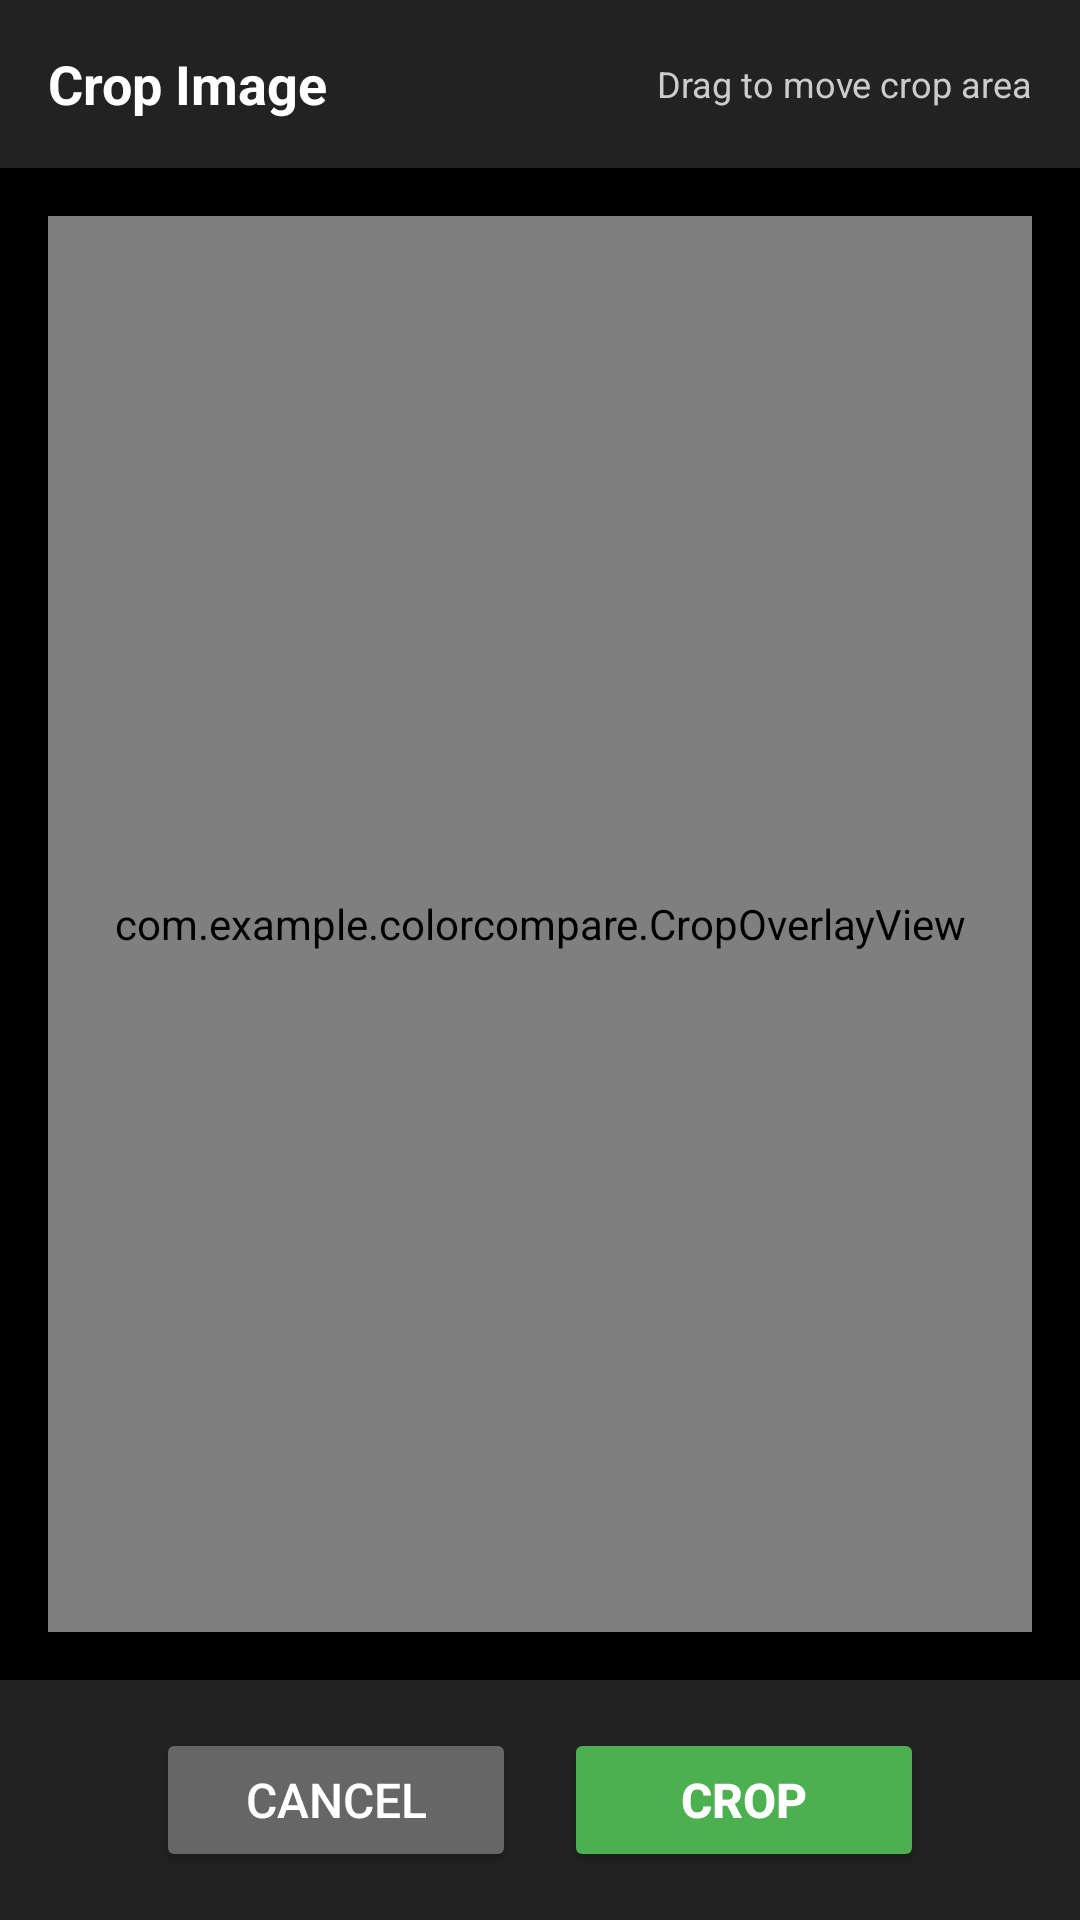

The Android layout XML behind this screen, and the referenced resources:
<!-- AndroidManifest.xml: application theme Theme.ColorCompare -->
<!-- res/layout/activity_crop.xml -->
<?xml version="1.0" encoding="utf-8"?>
<LinearLayout xmlns:android="http://schemas.android.com/apk/res/android"
    android:layout_width="match_parent"
    android:layout_height="match_parent"
    android:orientation="vertical"
    android:background="#000000">

    
    <LinearLayout
        android:layout_width="match_parent"
        android:layout_height="56dp"
        android:orientation="horizontal"
        android:gravity="center_vertical"
        android:paddingLeft="16dp"
        android:paddingRight="16dp"
        android:background="#222222">

        <TextView
            android:layout_width="0dp"
            android:layout_height="wrap_content"
            android:layout_weight="1"
            android:text="Crop Image"
            android:textColor="#FFFFFF"
            android:textSize="18sp"
            android:textStyle="bold" />

        <TextView
            android:layout_width="wrap_content"
            android:layout_height="wrap_content"
            android:text="Drag to move crop area"
            android:textColor="#CCCCCC"
            android:textSize="12sp" />

    </LinearLayout>

    
    <FrameLayout
        android:layout_width="match_parent"
        android:layout_height="0dp"
        android:layout_weight="1"
        android:layout_margin="16dp">

        <ImageView
            android:id="@+id/crop_image_view"
            android:layout_width="match_parent"
            android:layout_height="match_parent"
            android:scaleType="centerInside"
            android:background="#333333" />

        <com.example.colorcompare.CropOverlayView
            android:id="@+id/crop_overlay"
            android:layout_width="match_parent"
            android:layout_height="match_parent" />

    </FrameLayout>

    
    <LinearLayout
        android:layout_width="match_parent"
        android:layout_height="wrap_content"
        android:orientation="horizontal"
        android:padding="16dp"
        android:gravity="center"
        android:background="#222222">

        <Button
            android:id="@+id/cancel_button"
            android:layout_width="120dp"
            android:layout_height="48dp"
            android:layout_marginRight="16dp"
            android:text="Cancel"
            android:textColor="#FFFFFF"
            android:backgroundTint="#666666"
            android:textSize="16sp" />

        <Button
            android:id="@+id/crop_button"
            android:layout_width="120dp"
            android:layout_height="48dp"
            android:text="Crop"
            android:textColor="#FFFFFF"
            android:backgroundTint="#4CAF50"
            android:textSize="16sp"
            android:textStyle="bold" />

    </LinearLayout>

</LinearLayout>
<!-- resources referenced by this layout -->
<resources>
  <style name="Theme.ColorCompare" parent="Theme.MaterialComponents.DayNight.DarkActionBar">
          
          <item name="colorPrimary">@color/purple_500</item>
          <item name="colorPrimaryVariant">@color/purple_700</item>
          <item name="colorOnPrimary">@color/white</item>
          
          <item name="colorSecondary">@color/teal_200</item>
          <item name="colorSecondaryVariant">@color/teal_700</item>
          <item name="colorOnSecondary">@color/black</item>
          
          <item name="android:statusBarColor">?attr/colorPrimaryVariant</item>
          
      </style>
  <color name="white">#FFFFFFFF</color>
  <color name="black">#FF000000</color>
  <!-- not gathered from this repository: default colours our renderer supplied (Android Studio template values) -->
  <color name="purple_500">#FF6200EE</color>
  <color name="purple_700">#FF3700B3</color>
  <color name="teal_200">#FF03DAC5</color>
  <color name="teal_700">#FF018786</color>
</resources>
